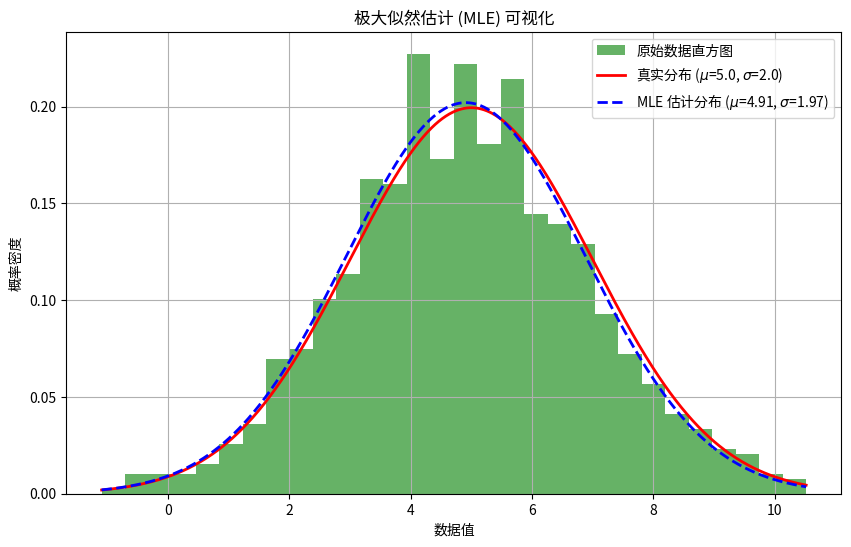

This chart was generated by the following Python code:
import numpy as np
from scipy.optimize import minimize
import matplotlib.pyplot as plt
from scipy.stats import norm

# 生成一些正态分布的样本数据
np.random.seed(0)
mu_true = 5.0  # 真实均值
sigma_true = 2.0  # 真实标准差
sample_size = 1000
data = np.random.normal(mu_true, sigma_true, sample_size)

# 定义负对数似然函数
def neg_log_likelihood(params, data):
    mu, sigma = params
    n = len(data)
    log_likelihood = -n/2 * np.log(2 * np.pi * sigma**2) - np.sum((data - mu)**2) / (2 * sigma**2)
    return -log_likelihood  # 返回负对数似然

# 初始猜测值
initial_guess = [0.0, 1.0]

# 使用 minimize 函数来最小化负对数似然函数
result = minimize(neg_log_likelihood, initial_guess, args=(data,), bounds=[(None, None), (1e-10, None)])

# 输出结果
mu_mle, sigma_mle = result.x
print(f"估计的均值 (MLE): {mu_mle:.4f}")
print(f"估计的标准差 (MLE): {sigma_mle:.4f}")

# 可视化
plt.figure(figsize=(10, 6))

# 绘制原始数据的直方图
plt.hist(data, bins=30, density=True, alpha=0.6, color='g', label='原始数据直方图')

# 绘制真实正态分布的 PDF
x = np.linspace(min(data), max(data), 1000)
true_pdf = norm.pdf(x, mu_true, sigma_true)
plt.plot(x, true_pdf, 'r-', linewidth=2, label=f'真实分布 ($\mu$={mu_true}, $\sigma$={sigma_true})')

# 绘制 MLE 估计的正态分布的 PDF
mle_pdf = norm.pdf(x, mu_mle, sigma_mle)
plt.plot(x, mle_pdf, 'b--', linewidth=2, label=f'MLE 估计分布 ($\mu$={mu_mle:.2f}, $\sigma$={sigma_mle:.2f})')

# 添加图例和标签
plt.legend()
plt.title('极大似然估计 (MLE) 可视化')
plt.xlabel('数据值')
plt.ylabel('概率密度')
plt.grid(True)
plt.show()